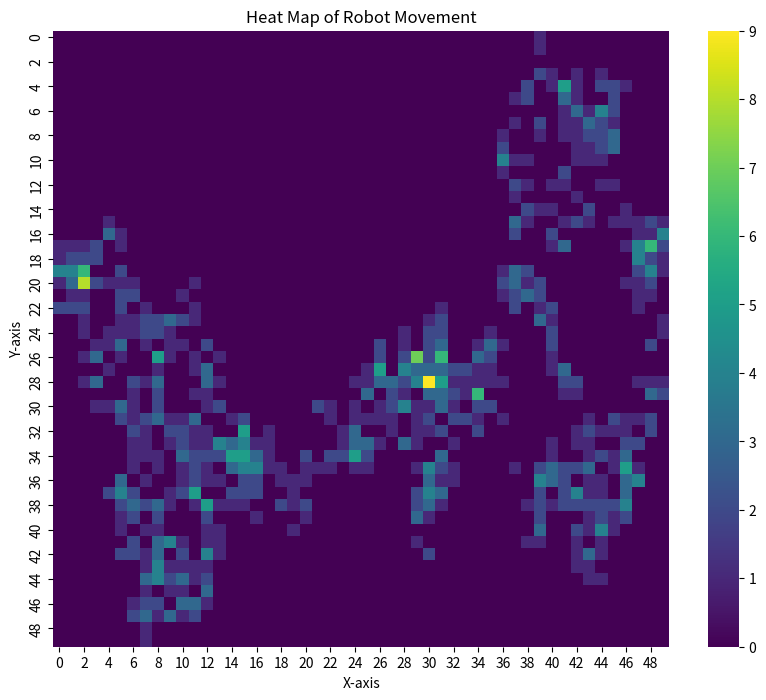

The matplotlib source for this figure:
import numpy as np
import matplotlib.pyplot as plt
import seaborn as sns

# Generate random movement data
np.random.seed(0)
x = np.cumsum(np.random.randn(1000))
y = np.cumsum(np.random.randn(1000))

# Create a 2D histogram of the movement data
heatmap, xedges, yedges = np.histogram2d(x, y, bins=50)

# Plot the heatmap
plt.figure(figsize=(10, 8))
sns.heatmap(heatmap.T, square=True, cmap='viridis', cbar=True)
plt.title("Heat Map of Robot Movement")
plt.xlabel("X-axis")
plt.ylabel("Y-axis")
plt.show()
